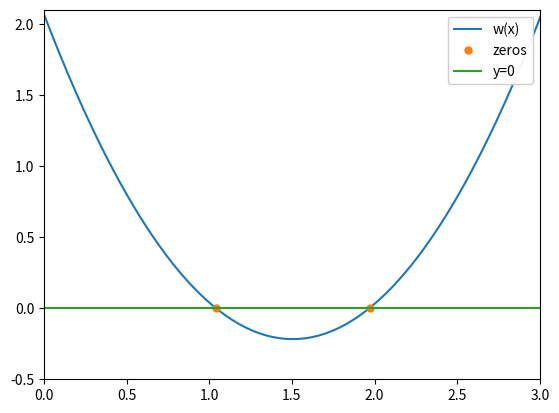

The script that saved this image:
%matplotlib inline
import numpy as np
import matplotlib.pyplot as plt

def function_for_roots(x):
    a = 1.01
    b = -3.04
    c = 2.07
    return a*x**2 + b*x + c

def check_initial_values(f, x_min, x_max, tol):
    
    #check initial guesses
    y_min = f(x_min)
    y_max = f(x_max)
    
    #check if x_min and x_max contain a zero crossing 
    if (y_min*y_max>=0.0):
        print("No zero corssing found in the range = ",x_min,x_max)
        s = "f(%f) = %f, f(%f) = %f" % (x_min,y_min,x_max,y_max)
        print(s)
        return 0 
    #if x_min is a root, then return flag == 1
    if(np.fabs(y_min)<tol):
        return 1
    if(np.fabs(y_max)<tol):
        return 2
    #if we reach this point, the bracket is valid
    #adn we wil return 3
    return 3


def bisection_root_finding (f, x_min_start, x_max_start, tol):
    
    #uses bisection search for root finding 
    
    x_min = x_min_start
    x_max = x_max_start
    x_mid = 0.0
    
    y_min = f(x_min)
    y_max = f(x_max)
    y_mid = 0.0
    
    imax = 1000   #set the maximum number of iterations 
    i = 0         #iteration counter 
    
    #check the initial values 
    flag = check_initial_values(f, x_min,x_max,tol)
    if(flag==0):
        print("error in bisection root finding().")
        raise ValueError('Initial values invalid',x_mi,x_max)
        
    elif(flag==1):
        return x_min
    
    elif(flag==2):
        return x_max
    
    #if we reach here then we need to conduct a search

    #set a flag
    flag = 1

    #while loop
    while(flag):
        x_mid = 0.5*(x_min+x_max) #midpoints
        y_mid = f(x_mid)
    
        #check if its a root
        if(np.fabs(y_mid)<tol):
            flag = 0
        else:
            #x_mid is not a root
        
            #if the product of the function at the midpoint 
            #and at one of the end points is greater than
            #zero, replace this end point 
            if(f(x_min)*f(x_mid)>0):
                x_min = x_mid
            else:
                x_max = x_mid
            
        #print out the iteration 
        print(x_min, f(x_min), x_max, f(x_max))
    
        
        #count the iteration 
        i += 1

        #if we exceed the max number of iterations, exit
        if(i>=imax):
            print("exceeded max numbers of iterations = ",i)
            s = "Min bracket f(%f) = %f" % (x_min,f(x_min))
            print(s)
            s = "Max bracket f(%f) = %f" % (x_max,f(x_max))
            print(s)
            s = "Mid bracket f(%f) = %f" % (x_mid,f(x_mid))
            print(s)
            raise StopIteration ('Stopping iterations after ',i)
    
    return x_mid


x_min = 0.0
x_max = 1.5
tolerance = 1.0e-6

#print the initial guesses
print(x_min,function_for_roots(x_min))
print(x_max,function_for_roots(x_max))

x_root = bisection_root_finding(function_for_roots,x_min,x_max,tolerance)
y_root = function_for_roots(x_root)

s = "Root found with y(%f) = %f" % (x_root,y_root)
print(s)


x_min = 1.5
x_max = 2.1
tolerance = 1.0e-6

#print the initial guesses
print(x_min,function_for_roots(x_min))
print(x_max,function_for_roots(x_max))

x_root = bisection_root_finding(function_for_roots,x_min,x_max,tolerance)
y_root = function_for_roots(x_root)

s = "Root found with y(%f) = %f" % (x_root,y_root)
print(s)

x = np.linspace(-20, 20, 1000)

w = (1.01*x**2) - 3.04*x + 2.07   #1.01𝑥2−3.04𝑥+2.07   
z = [1.041,1.97]
y = [0.,0.]
t = 0.0*x + 0.0


plt.plot(x,w, label='w(x)')
plt.plot(z,y,'.', markersize=10, label= 'zeros')
plt.plot(x,t, label='y=0')
plt.xlim([0.,3.])
plt.ylim([-0.5,2.1])
plt.legend(loc=1, framealpha=0.95)
plt.savefig('HW4.png',bbox_inches="tight", dpi=300)

